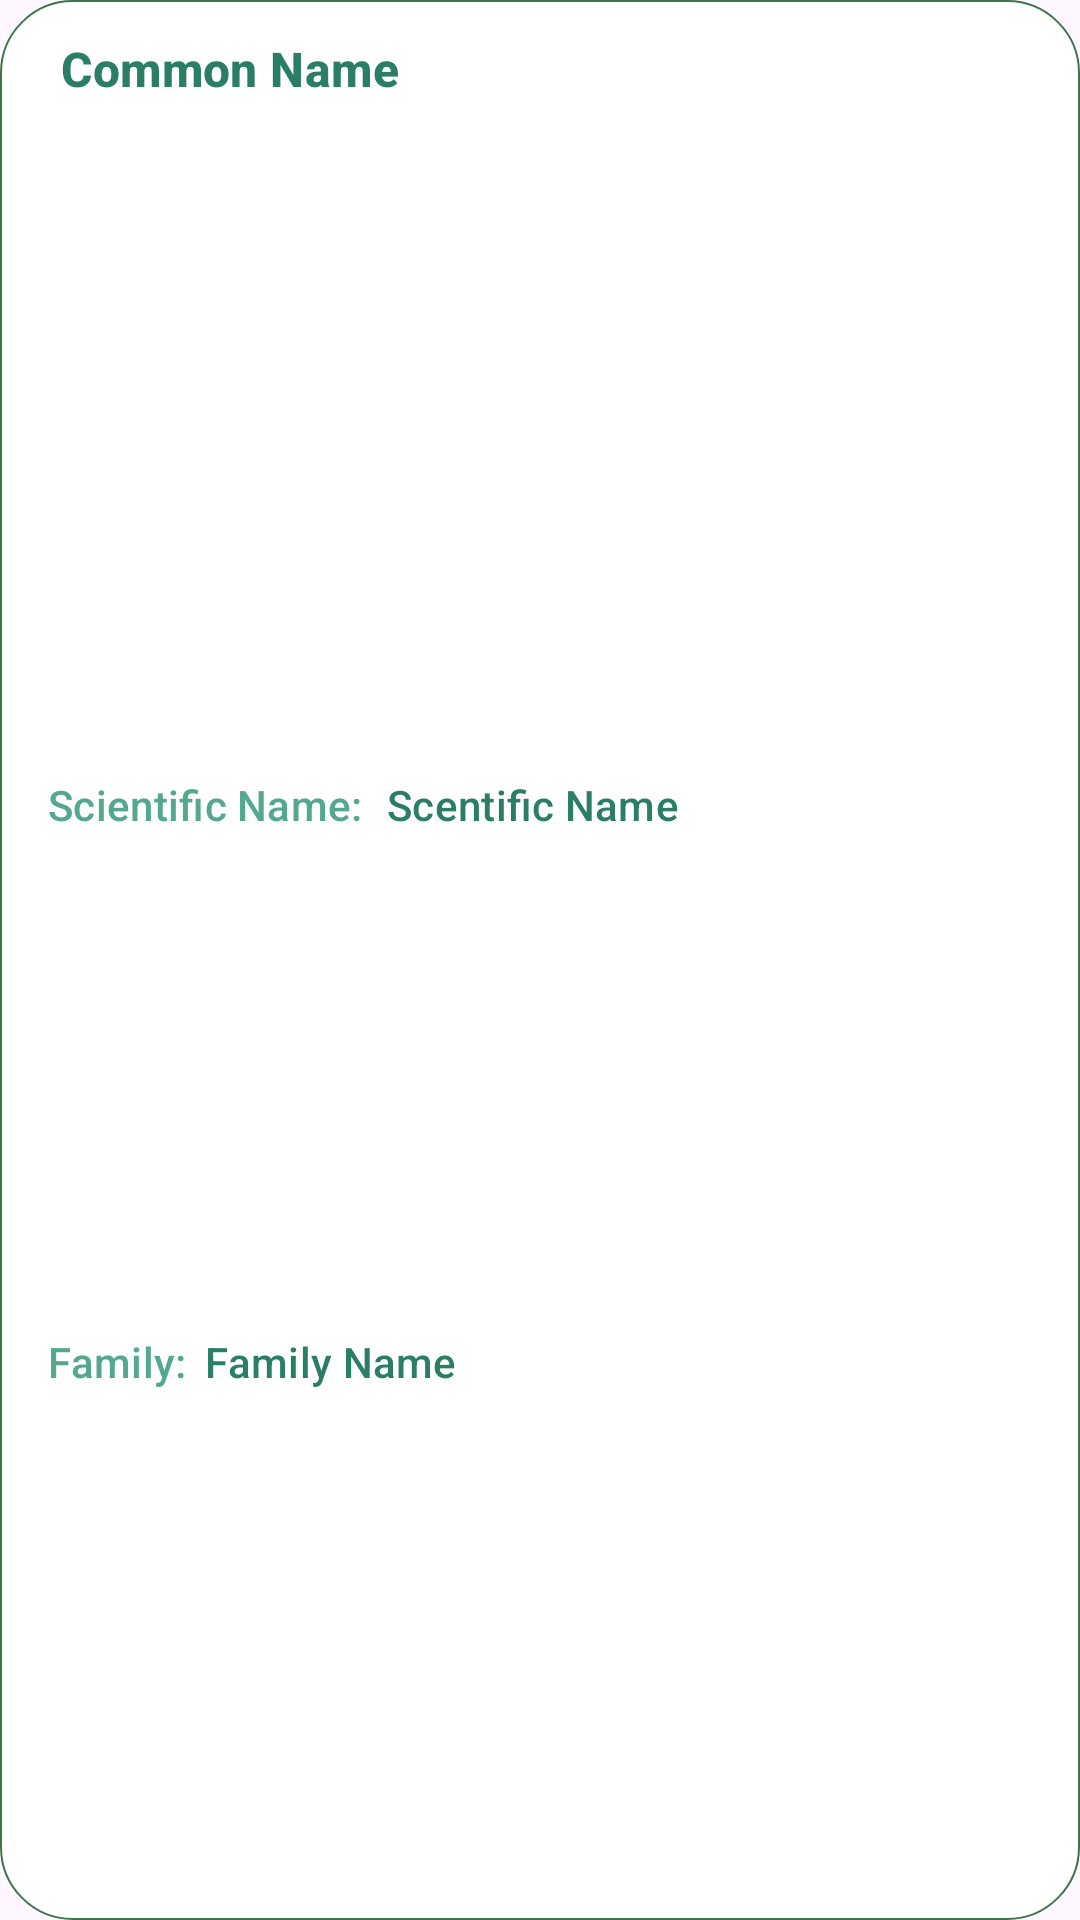

Here is an Android app screen rendered from its layout file. Give the layout XML and the strings, colors and styles it references.
<!-- AndroidManifest.xml: application theme Theme.Ijoin -->
<!-- res/layout/search_plants_item.xml -->
<?xml version="1.0" encoding="utf-8"?>
<layout xmlns:android="http://schemas.android.com/apk/res/android"
    xmlns:app="http://schemas.android.com/apk/res-auto"
    xmlns:tools="http://schemas.android.com/tools">

<androidx.constraintlayout.widget.ConstraintLayout
    android:layout_width="match_parent"
    android:foreground="@drawable/dr_ripple_round_24"
    android:clickable="true"

    android:layout_marginBottom="24dp"
    android:focusable="true"

    android:layout_height="wrap_content"
    android:elevation="12dp">

    
    <View android:layout_width="match_parent"
        android:layout_height="0dp"
        app:layout_constraintHeight_percent="1.0"
        android:id="@+id/home_category_item_image_area"
        app:layout_constraintTop_toTopOf="parent"
        app:layout_constraintStart_toStartOf="parent"
        app:layout_constraintEnd_toEndOf="parent"
        android:background="@drawable/dr_rect_round_24"/>
    


    <TextView
        android:id="@+id/search_plants_common_title"
        android:layout_width="wrap_content"
        android:layout_height="wrap_content"
        tools:text="Radish"
        android:text="Common Name"
        android:gravity="center_horizontal"
        android:textColor="@color/greenijoin"
        android:textAppearance="@style/TextAppearance.Material3.TitleMedium"
        android:textStyle="bold"
        android:layout_marginTop="12dp"
        android:layout_marginStart="20dp"
        app:layout_constraintTop_toTopOf="parent"
        app:layout_constraintStart_toStartOf="parent"
        android:layout_marginBottom="6dp"
        />


    <com.google.android.material.imageview.ShapeableImageView
        android:layout_width="match_parent"
        android:layout_height="0dp"
        android:scaleType="centerCrop"
        app:layout_constraintTop_toBottomOf="@id/search_plants_common_title"
        app:layout_constraintStart_toStartOf="parent"
        app:layout_constraintEnd_toEndOf="parent"
        android:layout_marginHorizontal="12dp"
        app:layout_constraintDimensionRatio="16:9"
        android:id="@+id/search_plants_item_image"

        app:shapeAppearanceOverlay="@style/ShapeAppearance.Material3.Corner.ExtraLarge"
        tools:src="@drawable/login_banner"
        android:layout_marginTop="20dp"/>

    <TextView
        android:id="@+id/search_plants_item_common_name_header"
        android:layout_width="wrap_content"
        android:layout_height="wrap_content"
        android:text="Scientific Name:"
        android:gravity="center_horizontal"
        android:textColor="@color/greenijoinlow"
        android:textAppearance="@style/TextAppearance.Material3.TitleSmall"
        android:layout_marginTop="16dp"
        android:layout_marginStart="16dp"
        app:layout_constraintTop_toBottomOf="@+id/search_plants_item_image"
        app:layout_constraintStart_toStartOf="parent"
        android:layout_marginBottom="16dp"

        />


    <TextView
        android:id="@+id/search_plants_item_scentific_name"
        android:layout_width="0dp"
        android:layout_height="wrap_content"
        android:text="Scentific Name"
        android:gravity="start"
        android:textColor="@color/greenijoin"
        android:textAppearance="@style/TextAppearance.Material3.TitleSmall"
        android:layout_marginTop="8dp"
        android:layout_marginStart="8dp"
        app:layout_constraintBaseline_toBaselineOf="@id/search_plants_item_common_name_header"
        app:layout_constraintTop_toBottomOf="@+id/search_plants_item_image"
        app:layout_constraintStart_toEndOf="@id/search_plants_item_common_name_header"
        app:layout_constraintEnd_toEndOf="parent"
        android:layout_marginBottom="6dp"

        />
    <TextView
        android:id="@+id/search_plants_item_family_header"
        android:layout_width="wrap_content"
        android:layout_height="wrap_content"
        tools:text="Family:"
        android:text="Family:"
        android:gravity="center_horizontal"
        android:textColor="@color/greenijoinlow"
        android:textAppearance="@style/TextAppearance.Material3.TitleSmall"
        android:layout_marginTop="2dp"
        android:layout_marginStart="16dp"
        app:layout_constraintTop_toBottomOf="@+id/search_plants_item_common_name_header"
        app:layout_constraintStart_toStartOf="parent"
        android:layout_marginBottom="12dp"
        app:layout_constraintBottom_toBottomOf="parent"
        />

    <TextView
        android:id="@+id/search_plants_item_family_name"
        android:layout_width="0dp"
        android:layout_height="wrap_content"
        android:text="Family Name"
        android:gravity="start"
        android:textColor="@color/greenijoin"
        android:textAppearance="@style/TextAppearance.Material3.TitleSmall"
        android:layout_marginTop="8dp"
        android:layout_marginStart="6dp"
        app:layout_constraintBaseline_toBaselineOf="@id/search_plants_item_family_header"
        app:layout_constraintTop_toBottomOf="@+id/search_plants_item_common_name_header"
        app:layout_constraintStart_toEndOf="@id/search_plants_item_family_header"
        app:layout_constraintEnd_toEndOf="parent"
        android:layout_marginBottom="6dp"

        />

</androidx.constraintlayout.widget.ConstraintLayout>

</layout>
<!-- resources referenced by this layout -->
<resources>
  <color name="greenijoin">#2a7e66</color>
  <color name="greenijoinlow">#E6409E83</color>
  <!-- drawable dr_rect_round_24 (drawable) -->
  <?xml version="1.0" encoding="utf-8"?>
  <shape xmlns:android="http://schemas.android.com/apk/res/android"
      android:shape="rectangle">
      <solid android:color="@color/white" />
      <corners android:radius="24dp" />
      <stroke
          android:width="0.7dp"
          android:color="@color/green" />
  </shape>
  <!-- drawable dr_ripple_round_24 (drawable) -->
  <?xml version="1.0" encoding="utf-8"?>
  <ripple xmlns:android="http://schemas.android.com/apk/res/android"
      android:color="?colorControlHighlight">
      <item android:id="@android:id/mask">
          <shape android:shape="rectangle">
              <solid android:color="#000000" />
              <corners android:radius="24dp" />
          </shape>
      </item>
  </ripple>
  <style name="Theme.Ijoin" parent="Base.Theme.Ijoin" />
  <color name="white">#FFFFFFFF</color>
  <color name="green">#40744C</color>
  <style name="Base.Theme.Ijoin" parent="Theme.Material3.DayNight.NoActionBar">
          
          
      </style>
</resources>
